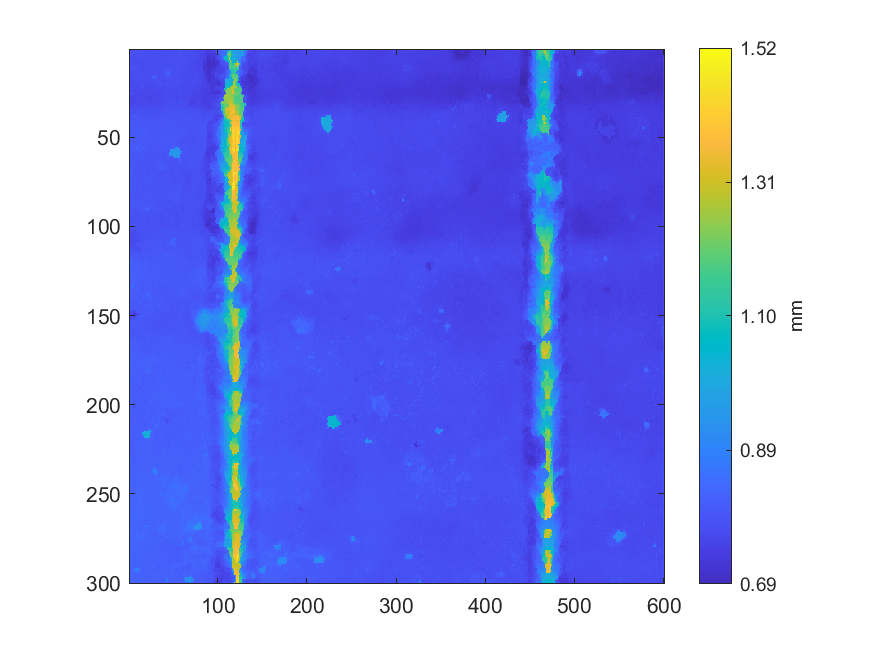

Values plotted in this chart, from the file beside it:
0.786460462564117, 0.791760325914506, 0.781921703046892, 0.782271753549088, 0.78169562828933, 0.782498074343283, 0.782973886620281, 0.78308509434545, 0.783759858925714, 0.783922581578066, 0.783483116785304, 0.782600778672601, 0.780876137007176, 0.7806898118775, 0.780182887552769, 0.780094100758346, 0.779679967270442, 0.780256585430802, 0.780242329685831, 0.778617710370591, 0.779948592682217, 0.779939630821197, 0.779944923264692, 0.779119083390915
0.7894, 0.7809, 0.7802, 0.7815, 0.7802, 0.7791, 0.7786, 0.7777, 0.7857, 0.7847, 0.7932, 0.7805, 0.7802, 0.7822, 0.7798, 0.7784, 0.7784, 0.7781, 0.7763, 0.7771, 0.7759, 0.7762, 0.7768, 0.7782
0.7775, 0.7827, 0.7784, 0.7793, 0.7794, 0.7776, 0.7783, 0.7903, 0.7788, 0.7786, 0.7787, 0.7787, 0.7791, 0.7801, 0.7784, 0.7771, 0.7762, 0.7889, 0.7766, 0.7761, 0.7754, 0.7744, 0.773, 0.7812
0.7773, 0.7928, 0.7766, 0.7823, 0.779, 0.7778, 0.7765, 0.7791, 0.7775, 0.7785, 0.7799, 0.7799, 0.7796, 0.7769, 0.7771, 0.777, 0.7872, 0.7801, 0.7829, 0.7748, 0.7741, 0.7734, 0.7733, 0.7728
0.776, 0.7839, 0.7771, 0.7767, 0.7782, 0.7767, 0.7788, 0.7759, 0.7775, 0.7768, 0.7774, 0.7819, 0.7789, 0.7769, 0.7757, 0.7756, 0.7776, 0.7714, 0.7748, 0.7743, 0.7733, 0.781, 0.7715, 0.771
0.7782, 0.7761, 0.7784, 0.7795, 0.7776, 0.7799, 0.7766, 0.7762, 0.7743, 0.7749, 0.7735, 0.7723, 0.7787, 0.7724, 0.7731, 0.773, 0.7796, 0.7784, 0.7754, 0.7738, 0.7736, 0.7715, 0.7795, 0.7712
0.7775, 0.7777, 0.7791, 0.7821, 0.7757, 0.7743, 0.777, 0.7831, 0.7812, 0.7748, 0.775, 0.7775, 0.7788, 0.7687, 0.7701, 0.7765, 0.7743, 0.7682, 0.7695, 0.772, 0.7737, 0.7742, 0.7677, 0.7746
0.7778, 0.7787, 0.7915, 0.7742, 0.7747, 0.7746, 0.7743, 0.7743, 0.7687, 0.769, 0.7699, 0.7729, 0.7724, 0.77, 0.7694, 0.7673, 0.774, 0.7674, 0.7668, 0.7721, 0.7722, 0.7695, 0.7683, 0.7683
0.7793, 0.7782, 0.7765, 0.7761, 0.7752, 0.774, 0.7761, 0.7783, 0.7706, 0.7697, 0.7691, 0.7691, 0.7684, 0.77, 0.7697, 0.7691, 0.767, 0.766, 0.7742, 0.7721, 0.7739, 0.7724, 0.7743, 0.7744
0.7789, 0.7791, 0.7907, 0.7898, 0.7847, 0.7885, 0.7817, 0.7761, 0.7878, 0.7787, 0.7796, 0.771, 0.7709, 0.7725, 0.7701, 0.7694, 0.7691, 0.7667, 0.7679, 0.7702, 0.7678, 0.7672, 0.768, 0.7842
0.7788, 0.7789, 0.7991, 0.7772, 0.7806, 0.7763, 0.7969, 0.7796, 0.7869, 0.7779, 0.7792, 0.779, 0.7785, 0.7675, 0.7692, 0.7708, 0.7689, 0.7718, 0.7698, 0.7714, 0.7736, 0.774, 0.7676, 0.7682
0.7797, 0.7792, 0.7788, 0.7974, 0.7914, 0.8011, 0.788, 0.7891, 0.7775, 0.7762, 0.7738, 0.7796, 0.7782, 0.7772, 0.7778, 0.7797, 0.7693, 0.7707, 0.7705, 0.772, 0.7721, 0.7819, 0.7698, 0.7705
0.7779, 0.778, 0.7783, 0.796, 0.7857, 0.778, 0.777, 0.7756, 0.7768, 0.7757, 0.7754, 0.776, 0.7809, 0.7766, 0.7764, 0.7713, 0.7714, 0.7717, 0.7744, 0.7734, 0.7727, 0.7705, 0.7704, 0.7698
0.8036, 0.7775, 0.7771, 0.7771, 0.783, 0.7883, 0.7973, 0.7747, 0.7747, 0.776, 0.7745, 0.7755, 0.7746, 0.7772, 0.775, 0.7737, 0.7741, 0.7757, 0.7754, 0.7746, 0.7763, 0.7742, 0.7794, 0.7836
0.775, 0.7761, 0.7758, 0.7749, 0.7748, 0.7748, 0.7757, 0.7749, 0.7803, 0.7776, 0.7751, 0.7753, 0.783, 0.7743, 0.7743, 0.7739, 0.7735, 0.7737, 0.7748, 0.774, 0.7742, 0.7826, 0.7719, 0.7854
0.7738, 0.7722, 0.7737, 0.7749, 0.7743, 0.7745, 0.7742, 0.7757, 0.7826, 0.7786, 0.7752, 0.7751, 0.7873, 0.7891, 0.7739, 0.7737, 0.7741, 0.7738, 0.7726, 0.7728, 0.7717, 0.7754, 0.7826, 0.7725
0.7733, 0.7734, 0.7741, 0.7734, 0.7734, 0.7734, 0.7747, 0.7745, 0.7819, 0.7814, 0.7842, 0.7754, 0.7758, 0.7745, 0.7742, 0.783, 0.7758, 0.771, 0.7717, 0.7716, 0.7721, 0.7708, 0.7716, 0.7727
0.7714, 0.7726, 0.7829, 0.7725, 0.7724, 0.7726, 0.7713, 0.7733, 0.7741, 0.775, 0.7763, 0.7749, 0.7846, 0.7699, 0.7694, 0.7704, 0.7705, 0.7715, 0.7707, 0.7712, 0.7703, 0.7701, 0.7696, 0.769
0.7695, 0.7688, 0.7685, 0.7678, 0.7682, 0.7677, 0.7745, 0.7902, 0.7695, 0.7693, 0.7708, 0.7708, 0.7903, 0.7691, 0.7689, 0.7687, 0.7695, 0.7688, 0.7711, 0.771, 0.7702, 0.7691, 0.7691, 0.7684
0.7685, 0.7686, 0.7674, 0.7679, 0.7679, 0.7681, 0.7677, 0.7683, 0.7675, 0.7668, 0.7672, 0.7715, 0.773, 0.7685, 0.7682, 0.7675, 0.7675, 0.7681, 0.7733, 0.7726, 0.7736, 0.768, 0.7838, 0.766
0.7637, 0.7671, 0.7657, 0.7665, 0.767, 0.7674, 0.7788, 0.7661, 0.7766, 0.7651, 0.7634, 0.7764, 0.7794, 0.7867, 0.7797, 0.776, 0.7765, 0.7675, 0.7664, 0.7647, 0.7647, 0.7648, 0.7668, 0.7651
0.7653, 0.7675, 0.7651, 0.7661, 0.7662, 0.7658, 0.7651, 0.7656, 0.7662, 0.7648, 0.7663, 0.7658, 0.7799, 0.7968, 0.7827, 0.7862, 0.7861, 0.7662, 0.7659, 0.7644, 0.7639, 0.7633, 0.766, 0.7662
0.7628, 0.7614, 0.7743, 0.7664, 0.7659, 0.7666, 0.7679, 0.764, 0.762, 0.7631, 0.7623, 0.7645, 0.7725, 0.7704, 0.7652, 0.7616, 0.7626, 0.7496, 0.7702, 0.7632, 0.7622, 0.7611, 0.7616, 0.7613
0.7942, 0.7667, 0.7665, 0.7666, 0.7639, 0.7583, 0.7599, 0.7598, 0.7615, 0.7615, 0.7617, 0.7685, 0.7609, 0.7618, 0.7605, 0.7615, 0.7609, 0.7612, 0.7465, 0.7632, 0.7619, 0.7617, 0.7618, 0.7617
0.7842, 0.7761, 0.8105, 0.7667, 0.7625, 0.7598, 0.7582, 0.7586, 0.7725, 0.7595, 0.758, 0.7591, 0.7592, 0.7604, 0.7597, 0.7576, 0.7596, 0.7591, 0.7771, 0.7648, 0.7677, 0.7599, 0.7561, 0.7558
0.7736, 0.7737, 0.7595, 0.7591, 0.7562, 0.7546, 0.7567, 0.7556, 0.7601, 0.7591, 0.7587, 0.7586, 0.7573, 0.758, 0.7581, 0.7591, 0.7574, 0.7597, 0.7631, 0.7642, 0.7635, 0.7669, 0.7567, 0.7558
0.7538, 0.7556, 0.7555, 0.7533, 0.7539, 0.7543, 0.7545, 0.7562, 0.7588, 0.759, 0.7584, 0.757, 0.7586, 0.7579, 0.7589, 0.7569, 0.7606, 0.7585, 0.7554, 0.7549, 0.754, 0.7546, 0.7569, 0.7511
0.7546, 0.7538, 0.7517, 0.7516, 0.754, 0.7536, 0.7545, 0.762, 0.762, 0.7603, 0.7593, 0.7582, 0.7577, 0.7601, 0.7585, 0.759, 0.7556, 0.7611, 0.7559, 0.7559, 0.7545, 0.7539, 0.7517, 0.7514
0.7525, 0.7525, 0.7518, 0.7571, 0.7568, 0.7598, 0.7528, 0.7522, 0.756, 0.7607, 0.7622, 0.7624, 0.7579, 0.7588, 0.7596, 0.7585, 0.7599, 0.7567, 0.7575, 0.7553, 0.7549, 0.7536, 0.7529, 0.7523
0.7614, 0.7528, 0.7532, 0.7549, 0.7556, 0.7527, 0.7522, 0.7521, 0.7575, 0.7593, 0.7583, 0.7684, 0.7594, 0.7582, 0.7618, 0.7648, 0.7592, 0.7605, 0.7606, 0.7619, 0.7625, 0.7598, 0.759, 0.7528
0.7597, 0.7597, 0.7604, 0.7594, 0.7578, 0.7573, 0.759, 0.7613, 0.7635, 0.7605, 0.7588, 0.7586, 0.7688, 0.7635, 0.7667, 0.7728, 0.7675, 0.7599, 0.7617, 0.7609, 0.7604, 0.7618, 0.7576, 0.7588
0.7615, 0.7622, 0.7608, 0.7597, 0.7593, 0.7603, 0.7624, 0.762, 0.7726, 0.7609, 0.7594, 0.7594, 0.7663, 0.7686, 0.7684, 0.7695, 0.7689, 0.7675, 0.7682, 0.7683, 0.7681, 0.7737, 0.7737, 0.7672
0.7628, 0.7647, 0.7631, 0.7643, 0.7657, 0.7672, 0.7663, 0.7639, 0.7639, 0.7623, 0.7627, 0.7725, 0.7662, 0.7671, 0.7687, 0.7713, 0.7679, 0.7655, 0.7694, 0.7689, 0.7678, 0.7659, 0.7642, 0.7679
0.7682, 0.7733, 0.78, 0.7742, 0.7769, 0.781, 0.7727, 0.7716, 0.7721, 0.7743, 0.7904, 0.773, 0.773, 0.7677, 0.7685, 0.7682, 0.7738, 0.7726, 0.7699, 0.7699, 0.7715, 0.7726, 0.7699, 0.7708
0.7869, 0.7776, 0.7957, 0.7906, 0.7776, 0.7728, 0.7733, 0.7761, 0.776, 0.7772, 0.7785, 0.7898, 0.7894, 0.7728, 0.7788, 0.7838, 0.7753, 0.7871, 0.7776, 0.7771, 0.7761, 0.7734, 0.7825, 0.7712
0.7757, 0.7775, 0.7781, 0.7789, 0.7781, 0.7779, 0.7775, 0.7773, 0.7942, 0.7924, 0.7943, 0.7829, 0.7855, 0.7804, 0.781, 0.7816, 0.7806, 0.779, 0.7789, 0.7799, 0.7805, 0.7742, 0.7826, 0.7815
0.7857, 0.7773, 0.7845, 0.7865, 0.7833, 0.7811, 0.7917, 0.7934, 0.7852, 0.7882, 0.7878, 0.7841, 0.7852, 0.785, 0.7845, 0.7833, 0.784, 0.7839, 0.7822, 0.7802, 0.7801, 0.7798, 0.7805, 0.7801
0.7864, 0.784, 0.7977, 0.7962, 0.7942, 0.796, 0.7947, 0.8063, 0.8044, 0.8006, 0.8034, 0.7888, 0.787, 0.789, 0.7886, 0.7881, 0.7958, 0.7866, 0.7856, 0.7855, 0.7853, 0.7876, 0.7853, 0.7833
0.7884, 0.7894, 0.8105, 0.7891, 0.7917, 0.7906, 0.7911, 0.7928, 0.7979, 0.7983, 0.788, 0.7869, 0.8032, 0.7912, 0.7925, 0.793, 0.7925, 0.791, 0.7906, 0.7908, 0.7898, 0.7887, 0.7866, 0.7874
0.7902, 0.7892, 0.7937, 0.7916, 0.7916, 0.7914, 0.7906, 0.7949, 0.7966, 0.7974, 0.7896, 0.7916, 0.7904, 0.8064, 0.7927, 0.7924, 0.7913, 0.7902, 0.7902, 0.7906, 0.7897, 0.7881, 0.789, 0.7867
0.7961, 0.7948, 0.7927, 0.7906, 0.7916, 0.7914, 0.7921, 0.7921, 0.7947, 0.7956, 0.7955, 0.793, 0.7942, 0.7936, 0.794, 0.7935, 0.7937, 0.791, 0.7905, 0.7918, 0.7926, 0.7945, 0.7898, 0.7911
0.7943, 0.7958, 0.7894, 0.796, 0.7944, 0.8138, 0.7927, 0.8013, 0.8029, 0.7963, 0.7943, 0.7964, 0.7924, 0.7962, 0.7945, 0.7948, 0.7948, 0.8062, 0.7933, 0.7931, 0.7931, 0.799, 0.7921, 0.7922
0.7952, 0.794, 0.7999, 0.7937, 0.7937, 0.7941, 0.8009, 0.7985, 0.7975, 0.7977, 0.8001, 0.7944, 0.7977, 0.7936, 0.7955, 0.7948, 0.7953, 0.7959, 0.7958, 0.7952, 0.7946, 0.7959, 0.7939, 0.7934
0.795, 0.7952, 0.7974, 0.792, 0.7925, 0.7928, 0.794, 0.7968, 0.7976, 0.7993, 0.7983, 0.7998, 0.796, 0.7978, 0.7964, 0.7968, 0.7961, 0.7969, 0.7979, 0.7969, 0.7973, 0.7965, 0.8142, 0.7966
0.8001, 0.7975, 0.7967, 0.7907, 0.7917, 0.7914, 0.8037, 0.8005, 0.7991, 0.7999, 0.8034, 0.7967, 0.7977, 0.7978, 0.7978, 0.7973, 0.7967, 0.7981, 0.7982, 0.7981, 0.7983, 0.7986, 0.7983, 0.7974
0.8003, 0.7996, 0.8012, 0.8035, 0.8021, 0.8042, 0.7965, 0.7996, 0.7996, 0.7995, 0.8059, 0.8035, 0.8016, 0.7983, 0.7983, 0.7981, 0.809, 0.7994, 0.8137, 0.7981, 0.7979, 0.7976, 0.7992, 0.8064
0.8003, 0.7951, 0.7998, 0.7978, 0.799, 0.797, 0.8001, 0.8005, 0.7999, 0.7994, 0.8003, 0.7998, 0.8139, 0.7994, 0.7991, 0.7993, 0.8297, 0.7999, 0.8241, 0.7987, 0.7987, 0.7979, 0.7975, 0.7981
0.798, 0.7963, 0.7964, 0.8059, 0.7986, 0.7982, 0.8054, 0.8033, 0.7979, 0.7988, 0.7983, 0.7985, 0.7992, 0.7994, 0.7991, 0.7996, 0.7997, 0.8017, 0.8015, 0.7989, 0.798, 0.7976, 0.8067, 0.7981
0.7993, 0.8007, 0.8012, 0.802, 0.8003, 0.7994, 0.8026, 0.8007, 0.8004, 0.7991, 0.8171, 0.8064, 0.7992, 0.7985, 0.7986, 0.7989, 0.7982, 0.7973, 0.7971, 0.7977, 0.7971, 0.8104, 0.7975, 0.7983
0.8004, 0.8009, 0.8089, 0.8099, 0.8002, 0.8003, 0.8003, 0.7991, 0.798, 0.7985, 0.7976, 0.7971, 0.7972, 0.7974, 0.7977, 0.7974, 0.8066, 0.7969, 0.7978, 0.7976, 0.798, 0.799, 0.8148, 0.8016
0.802, 0.8011, 0.8008, 0.8, 0.8002, 0.8144, 0.8014, 0.7997, 0.7986, 0.7988, 0.7989, 0.8071, 0.7976, 0.7971, 0.7975, 0.7969, 0.7964, 0.7964, 0.7963, 0.7973, 0.7968, 0.8015, 0.8094, 0.8101
0.8016, 0.8008, 0.7998, 0.8001, 0.8006, 0.8023, 0.8095, 0.8102, 0.8002, 0.7999, 0.8, 0.7979, 0.7993, 0.7989, 0.7976, 0.7969, 0.7967, 0.8074, 0.7993, 0.7979, 0.8087, 0.7992, 0.7975, 0.7966
0.8017, 0.8009, 0.8016, 0.801, 0.8, 0.7987, 0.7983, 0.8005, 0.8008, 0.8003, 0.8003, 0.8067, 0.8067, 0.8016, 0.8024, 0.8047, 0.7987, 0.7972, 0.7972, 0.7978, 0.7967, 0.7974, 0.7964, 0.7966
0.8022, 0.8012, 0.8009, 0.7992, 0.7994, 0.7984, 0.8042, 0.8011, 0.8005, 0.8008, 0.8107, 0.8103, 0.8198, 0.8142, 0.801, 0.8005, 0.7997, 0.7977, 0.8043, 0.7973, 0.7979, 0.7962, 0.7989, 0.7949
0.8061, 0.8002, 0.8007, 0.8, 0.8002, 0.8007, 0.8096, 0.8111, 0.8027, 0.8017, 0.802, 0.8015, 0.8013, 0.8007, 0.8005, 0.8123, 0.8005, 0.7995, 0.8023, 0.7971, 0.7959, 0.7969, 0.7939, 0.7949
0.8003, 0.8004, 0.8005, 0.8003, 0.8006, 0.8013, 0.8016, 0.8017, 0.8373, 0.8173, 0.8327, 0.801, 0.8174, 0.8008, 0.8, 0.7993, 0.8161, 0.7977, 0.8003, 0.7969, 0.7958, 0.7935, 0.7965, 0.7939
0.7999, 0.8, 0.8003, 0.8002, 0.8006, 0.8012, 0.8017, 0.8025, 0.8072, 0.8074, 0.8074, 0.8175, 0.803, 0.8004, 0.7997, 0.7986, 0.7968, 0.8004, 0.794, 0.7958, 0.7954, 0.796, 0.796, 0.7959
0.8011, 0.8, 0.8004, 0.8004, 0.8004, 0.8012, 0.8011, 0.8016, 0.8008, 0.8004, 0.8013, 0.8071, 0.8056, 0.8002, 0.7993, 0.7995, 0.7938, 0.7988, 0.8045, 0.7954, 0.7896, 0.7898, 0.7896, 0.7892
0.811, 0.7999, 0.8, 0.7997, 0.7992, 0.799, 0.7989, 0.7991, 0.7996, 0.7989, 0.7983, 0.7976, 0.8002, 0.7998, 0.7982, 0.7924, 0.7923, 0.7918, 0.7932, 0.7946, 0.7973, 0.7986, 0.7893, 0.789
0.8, 0.7993, 0.7995, 0.7981, 0.7983, 0.7985, 0.8039, 0.8, 0.7987, 0.7977, 0.7971, 0.7968, 0.7957, 0.7945, 0.795, 0.8036, 0.8017, 0.7917, 0.7933, 0.7928, 0.7914, 0.7891, 0.7897, 0.8048
0.7989, 0.7986, 0.7976, 0.7973, 0.797, 0.7966, 0.8047, 0.8059, 0.8052, 0.7972, 0.7946, 0.7948, 0.8058, 0.7937, 0.7938, 0.7931, 0.7929, 0.793, 0.7916, 0.7918, 0.7929, 0.7896, 0.7852, 0.7854
... 239 more rows
